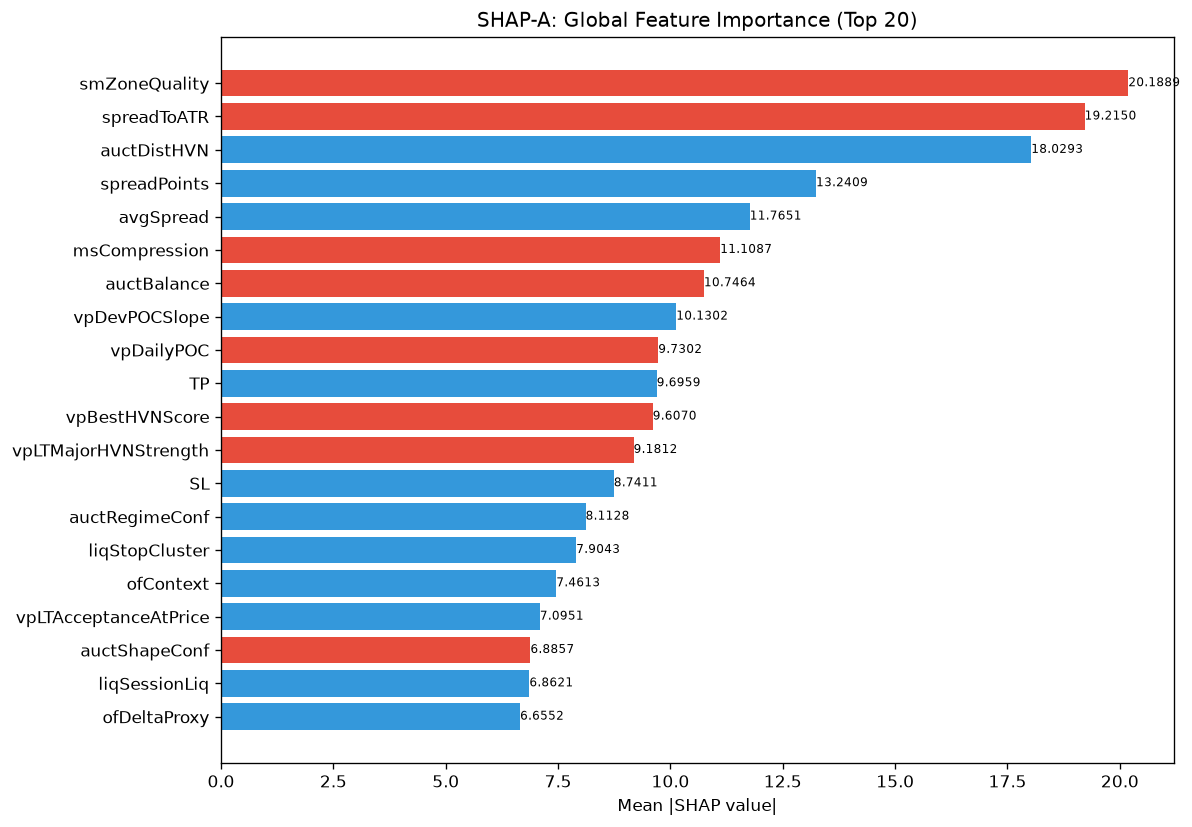

The table this chart was drawn from, first rows:
feature, category, mean_abs_shap, mean_shap, std_shap, rank
smZoneQuality, unknown, 20.19, -2.369, 12.23, 1
spreadToATR, unknown, 19.22, -2.052, 40, 2
auctDistHVN, unknown, 18.03, 2.333, 12.36, 3
spreadPoints, unknown, 13.24, 4.043, 24.26, 4
avgSpread, unknown, 11.77, 3.598, 12.06, 5
msCompression, unknown, 11.11, -4.774, 14.47, 6
auctBalance, unknown, 10.75, -1.164, 8.783, 7
vpDevPOCSlope, unknown, 10.13, 1.634, 17.98, 8
vpDailyPOC, unknown, 9.73, -0.5634, 7.901, 9
TP, unknown, 9.696, 0.1557, 8.703, 10
vpBestHVNScore, unknown, 9.607, -1.056, 8.231, 11
vpLTMajorHVNStrength, unknown, 9.181, -2.871, 16.99, 12
SL, unknown, 8.741, 0.8475, 6.671, 13
auctRegimeConf, unknown, 8.113, 2.008, 6.225, 14
liqStopCluster, unknown, 7.904, 0.9783, 6.125, 15
ofContext, engine_composite, 7.461, 2.094, 10.45, 16
vpLTAcceptanceAtPrice, unknown, 7.095, 1.088, 8.194, 17
auctShapeConf, unknown, 6.886, -0.5012, 6.644, 18
liqSessionLiq, unknown, 6.862, 1.417, 6.832, 19
ofDeltaProxy, unknown, 6.655, 1.158, 11.89, 20
entryVpDistHVN, unknown, 6.648, -0.4498, 4.64, 21
profilerMigMean, unknown, 6.554, -1.053, 7.321, 22
auctDistLVN, unknown, 6.136, -0.9687, 10.41, 23
vpVAOverlapRatio, unknown, 6.117, 0.8339, 7.671, 24
auctAcceptance, unknown, 5.838, 1.936, 13.57, 25
msTickImbalance, unknown, 5.59, -0.3515, 14.84, 26
vpLTPOCVelocity, unknown, 5.367, -0.3422, 4.897, 27
ofAbsorption, unknown, 5.118, 0.1154, 7.57, 28
auctTargetPrice, unknown, 4.895, 0.04966, 7.104, 29
entryVpThinnessRatio, unknown, 4.876, 0.4347, 6.11, 30
auctContinuation, unknown, 4.76, -0.9304, 3.011, 31
smFVG, unknown, 4.698, -0.8203, 4.516, 32
auctHVNStrength, unknown, 4.64, -0.02882, 5.534, 33
auctTargetType, unknown, 4.611, 0.4108, 5.613, 34
vpLTMajorLVNStrength, unknown, 4.562, -0.6916, 4.373, 35
structDistATR, unknown, 4.495, 0.3792, 9.197, 36
profilerTQMean, unknown, 4.3, -0.5482, 3.592, 37
auctMajorLVN, unknown, 4.08, 0.2745, 3.65, 38
RR, unknown, 4.042, 0.2963, 6.144, 39
liqPremDisc, unknown, 4.011, -0.4107, 6.347, 40
liqEqualHL, unknown, 3.799, -1.155, 3.712, 41
vpBestHVN, unknown, 3.771, 1.467, 8.813, 42
vpCompVAH, unknown, 3.689, 0.5059, 2.377, 43
vpNearestNakedPOC, unknown, 3.619, 1.229, 5.522, 44
msContext, engine_composite, 3.514, 0.5581, 4.634, 45
entryVpVAH, unknown, 3.438, -0.6396, 6.055, 46
atrProxy, unknown, 3.319, 0.608, 3.13, 47
entryVpVAL, unknown, 3.28, 0.6957, 3.703, 48
vpLTBalanceStability, unknown, 3.083, 0.05192, 5.329, 49
vpDistToHVN, unknown, 2.906, -0.04979, 2.351, 50
smMitigation, unknown, 2.834, -0.8328, 2.833, 51
thesis, unknown, 2.49, 0.3601, 1.9, 52
auctTargetConf, unknown, 2.47, 0.286, 6.12, 53
vpLTMajorHVNPrice, unknown, 2.389, 0.2822, 3.549, 54
msSpreadScore, unknown, 2.321, -0.1711, 3.217, 55
auctExhaustion, unknown, 2.305, -0.5842, 7.204, 56
profilerBalMean, unknown, 2.288, -0.544, 2.042, 57
vpLTMajorLVNPrice, unknown, 2.257, -0.1819, 2.453, 58
liqContext, engine_composite, 2.237, -0.1196, 2.195, 59
entryVpDistLVN, unknown, 2.22, 0.1002, 3.626, 60
... 112 more rows
